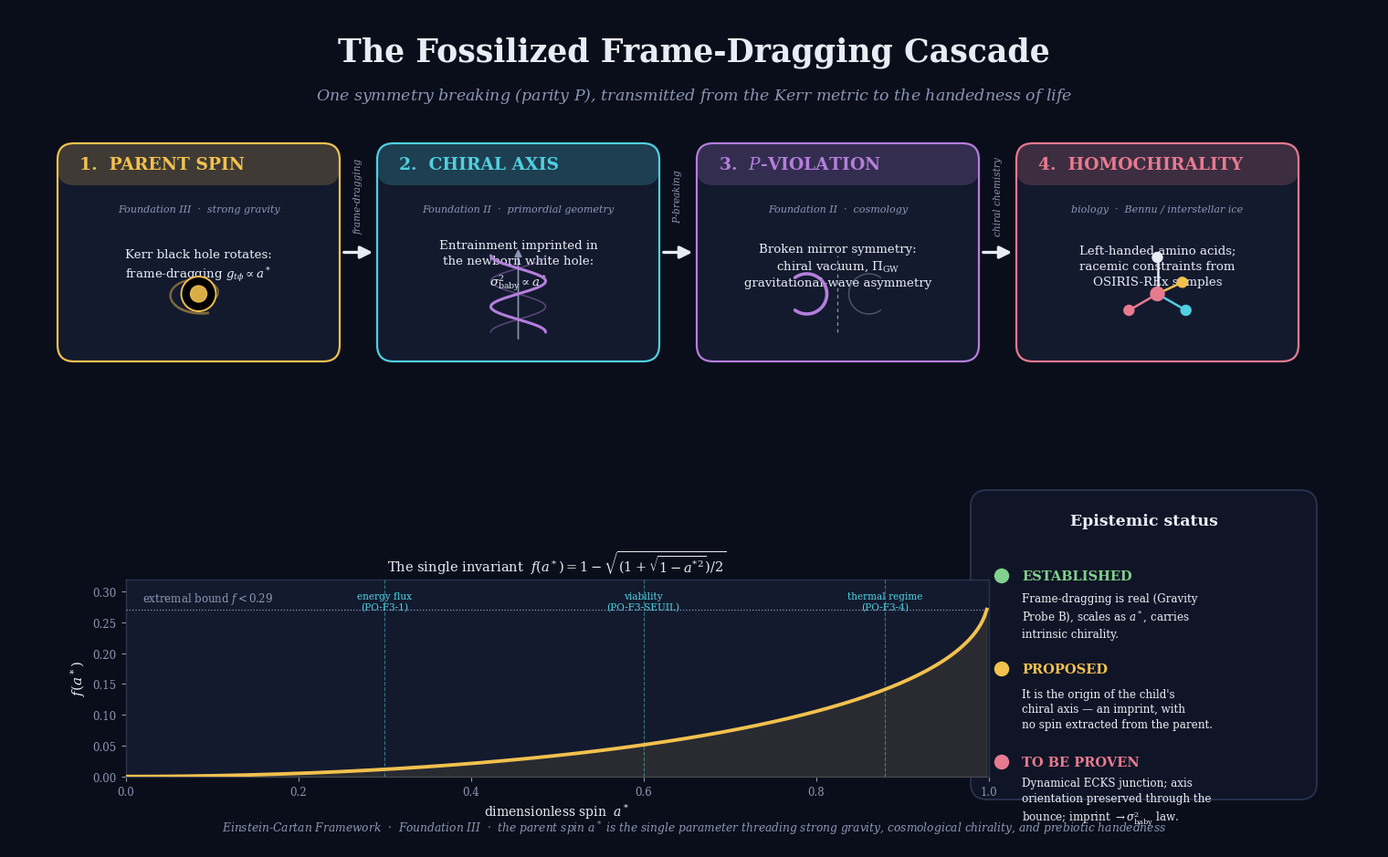

Recreate this plot in Python.
#!/usr/bin/env python3
"""
plot_ECF_frame_dragging_cascade.py

Synthesis figure for Foundation III: the "fossilized frame-dragging" cascade.

A single image summarizing how the parent black hole's spin propagates,
via frame-dragging (Lense-Thirring), across four scales of the ECF corpus:

    parent spin a*  ->  child chiral axis  ->  Pi_GW / P-violation  ->  homochirality

The same Penrose function f(a*) that governs the energy flux (PO-F3-1),
the viability threshold (PO-F3-SEUIL) and the bounce thermodynamics
(PO-F3-4) also governs the chirality it imprints. A single symmetry
breaking (parity P) is transmitted from the Kerr metric down to the
handedness of biological molecules.

Output: Fig_ECF_FrameDragging_Cascade.png  (300 dpi, publication quality)
"""

# UTF-8 guard: added 24/08/2026 so the script does not
# crash on a Windows cp1252 console.
import sys
try:
    sys.stdout.reconfigure(encoding="utf-8")
    sys.stderr.reconfigure(encoding="utf-8")
except Exception:
    pass


import numpy as np
import matplotlib.pyplot as plt
from matplotlib.patches import FancyBboxPatch, FancyArrowPatch, Circle
from matplotlib.collections import LineCollection
import matplotlib.font_manager as fm

# ----------------------------------------------------------------------
# Aesthetic configuration
# ----------------------------------------------------------------------
plt.rcParams.update({
    "font.family": "serif",
    "font.serif": ["DejaVu Serif"],
    "mathtext.fontset": "dejavuserif",
    "axes.linewidth": 0.0,
})

# Deep-space palette
BG        = "#0a0e1a"   # near-black navy
PANEL     = "#131a2e"   # panel fill
INK       = "#e8ecf5"   # near-white text
MUTED     = "#8b97b5"   # muted labels
GOLD      = "#f2c14e"   # accent / spin
CYAN      = "#4fd0e0"   # geometry
VIOLET    = "#b57edc"   # cosmology
ROSE      = "#e87a90"   # biology
GREEN     = "#7fd18b"   # established status

STAGE_COLORS = [GOLD, CYAN, VIOLET, ROSE]


def penrose_f(a):
    """Extractable rotational-energy fraction (Penrose-Christodoulou)."""
    return 1.0 - np.sqrt((1.0 + np.sqrt(1.0 - a**2)) / 2.0)


# ----------------------------------------------------------------------
# Figure scaffold
# ----------------------------------------------------------------------
fig = plt.figure(figsize=(15, 9.2), dpi=300)
fig.patch.set_facecolor(BG)
ax = fig.add_axes([0, 0, 1, 1])
ax.set_xlim(0, 15)
ax.set_ylim(0, 9.2)
ax.axis("off")
ax.set_facecolor(BG)


# ----------------------------------------------------------------------
# Title
# ----------------------------------------------------------------------
ax.text(7.5, 8.72, "The Fossilized Frame-Dragging Cascade",
        ha="center", va="center", color=INK, fontsize=25, weight="bold")
ax.text(7.5, 8.24,
        "One symmetry breaking (parity $P$), transmitted from the Kerr metric to the handedness of life",
        ha="center", va="center", color=MUTED, fontsize=12.5, style="italic")


# ----------------------------------------------------------------------
# Helper: rounded panel
# ----------------------------------------------------------------------
def panel(x, y, w, h, color, lw=1.6, fill=PANEL, alpha=1.0):
    box = FancyBboxPatch(
        (x, y), w, h,
        boxstyle="round,pad=0.02,rounding_size=0.18",
        linewidth=lw, edgecolor=color, facecolor=fill, alpha=alpha,
        mutation_aspect=1.0, zorder=3)
    ax.add_patch(box)
    return box


def arrow(x0, y0, x1, y1, color, lw=2.6, style="-|>", ms=22, rad=0.0):
    a = FancyArrowPatch(
        (x0, y0), (x1, y1),
        arrowstyle=style, mutation_scale=ms,
        linewidth=lw, color=color,
        connectionstyle=f"arc3,rad={rad}", zorder=4,
        capstyle="round")
    ax.add_patch(a)
    return a


# ----------------------------------------------------------------------
# Four stage panels along a gentle descending diagonal
# ----------------------------------------------------------------------
# positions (lower-left corners) and sizes
PW, PH = 3.05, 2.35
stage_xy = [
    (0.55, 5.35),   # Stage 1 - parent spin (F3)
    (4.05, 5.35),   # Stage 2 - chiral axis (F2)
    (7.55, 5.35),   # Stage 3 - Pi_GW / P-violation (F2)
    (11.05, 5.35),  # Stage 4 - homochirality (biology)
]
titles = [
    "1.  PARENT SPIN",
    "2.  CHIRAL AXIS",
    "3.  $P$-VIOLATION",
    "4.  HOMOCHIRALITY",
]
scales = ["Foundation III  ·  strong gravity",
          "Foundation II  ·  primordial geometry",
          "Foundation II  ·  cosmology",
          "biology  ·  Bennu / interstellar ice"]
subs = [
    "Kerr black hole rotates:\nframe-dragging $g_{t\\phi}\\propto a^*$",
    "Entrainment imprinted in\nthe newborn white hole:\n$\\sigma^2_{\\rm baby}\\propto a^*$",
    "Broken mirror symmetry:\nchiral vacuum, $\\Pi_{\\rm GW}$\ngravitational-wave asymmetry",
    "Left-handed amino acids;\nracemic constraints from\nOSIRIS-REx samples",
]

for (x, y), title, scale, sub, col in zip(stage_xy, titles, scales, subs, STAGE_COLORS):
    panel(x, y, PW, PH, col)
    # top accent bar
    ax.add_patch(FancyBboxPatch((x, y + PH - 0.42), PW, 0.42,
                 boxstyle="round,pad=0.02,rounding_size=0.18",
                 linewidth=0, facecolor=col, alpha=0.20, zorder=3.5))
    ax.text(x + 0.22, y + PH - 0.21, title, ha="left", va="center",
            color=col, fontsize=13.5, weight="bold", zorder=5)
    ax.text(x + PW/2, y + PH - 0.70, scale, ha="center", va="center",
            color=MUTED, fontsize=8.0, style="italic", zorder=5)
    # description text sits in the upper-middle; lower third holds the icon
    ax.text(x + PW/2, y + PH - 1.32, sub, ha="center", va="center",
            color=INK, fontsize=9.6, zorder=5, linespacing=1.4)

# connecting arrows between stages (with propagation label)
for i in range(3):
    x0 = stage_xy[i][0] + PW
    x1 = stage_xy[i+1][0]
    yc = stage_xy[i][1] + PH/2
    arrow(x0 + 0.04, yc, x1 - 0.04, yc, INK, lw=2.4, ms=20)

# [CORRECTED 08/09/2026] Labels were single-line horizontal and wider than
# the 0.45-unit gap between panels, so they overlapped the neighbouring
# boxes. Rotated to vertical: the gap constrains width, not height.
arrow_labels = ["frame-dragging", "$P$-breaking", "chiral chemistry"]
for i, lab in enumerate(arrow_labels):
    x0 = stage_xy[i][0] + PW
    x1 = stage_xy[i+1][0]
    xc = (x0 + x1) / 2
    yc = stage_xy[i][1] + PH/2
    ax.text(xc, yc + 0.62, lab, ha="center", va="center",
            color=MUTED, fontsize=7.6, style="italic", zorder=5,
            rotation=90)


# ----------------------------------------------------------------------
# Stage-1 inset: a spinning Kerr black hole with frame-dragging swirl
# ----------------------------------------------------------------------
cx, cy = stage_xy[0][0] + PW/2, stage_xy[0][1] + 0.72
# frame-dragging spiral (compact, sits in the lower half of the panel)
theta = np.linspace(0, 3.6 * np.pi, 400)
r = 0.025 + 0.030 * theta
xs = cx + r * np.cos(theta)
ys = cy + r * np.sin(theta) * 0.60   # slight ellipticity
pts = np.array([xs, ys]).T.reshape(-1, 1, 2)
segs = np.concatenate([pts[:-1], pts[1:]], axis=1)
lc = LineCollection(segs, colors=GOLD,
                    linewidths=np.linspace(0.3, 2.0, len(segs)),
                    alpha=0.55, zorder=4)
ax.add_collection(lc)
# central black hole + accretion glow
ax.add_patch(Circle((cx, cy), 0.19, color="#000000", zorder=5))
ax.add_patch(Circle((cx, cy), 0.19, fill=False, lw=1.4, edgecolor=GOLD, zorder=6))
ax.add_patch(Circle((cx, cy), 0.09, color=GOLD, alpha=0.9, zorder=6))

# ----------------------------------------------------------------------
# Stage-2 inset: chiral axis (a helix winding around a vertical axis)
# ----------------------------------------------------------------------
cx2, cy2 = stage_xy[1][0] + PW/2, stage_xy[1][1] + 0.72
tt = np.linspace(0, 3.0*np.pi, 200)
hx = cx2 + 0.30*np.cos(tt)
hy = cy2 - 0.42 + (tt/(3.0*np.pi))*0.84
ax.plot(hx, hy, color=VIOLET, lw=2.2, zorder=5, solid_capstyle="round")
ax.plot(cx2 + 0.30*np.cos(tt+np.pi), hy, color=VIOLET, lw=1.1,
        alpha=0.45, zorder=4, solid_capstyle="round")
arrow(cx2, cy2 - 0.52, cx2, cy2 + 0.52, MUTED, lw=1.2, ms=12)

# ----------------------------------------------------------------------
# Stage-3 inset: broken mirror symmetry (two arcs, one struck through)
# ----------------------------------------------------------------------
cx3, cy3 = stage_xy[2][0] + PW/2, stage_xy[2][1] + 0.72
# left-handed and right-handed curved arrows, asymmetric weights
arc = np.linspace(-0.7*np.pi, 0.7*np.pi, 100)
ax.plot(cx3 - 0.34 + 0.22*np.cos(arc), cy3 + 0.22*np.sin(arc),
        color=VIOLET, lw=2.6, zorder=5, solid_capstyle="round")
ax.plot(cx3 + 0.34 - 0.22*np.cos(arc), cy3 + 0.22*np.sin(arc),
        color=MUTED, lw=1.0, alpha=0.5, zorder=5, solid_capstyle="round")
# dashed mirror line
ax.plot([cx3, cx3], [cy3 - 0.42, cy3 + 0.42], color=MUTED, lw=0.9,
        ls=(0, (3, 3)), zorder=4)

# ----------------------------------------------------------------------
# Stage-4 inset: a chiral molecule (central C with four distinct groups)
# ----------------------------------------------------------------------
cx4, cy4 = stage_xy[3][0] + PW/2, stage_xy[3][1] + 0.72
ax.add_patch(Circle((cx4, cy4), 0.075, color=ROSE, zorder=6))
bond_ang = [90, 210, 330, 25]
bond_len = [0.40, 0.36, 0.36, 0.30]
bond_c   = [INK, ROSE, CYAN, GOLD]
for ang, ln, bc in zip(bond_ang, bond_len, bond_c):
    ex = cx4 + ln*np.cos(np.radians(ang))
    ey = cy4 + ln*np.sin(np.radians(ang))
    ax.plot([cx4, ex], [cy4, ey], color=bc, lw=1.8, zorder=5,
            solid_capstyle="round")
    ax.add_patch(Circle((ex, ey), 0.055, color=bc, zorder=6))


# ----------------------------------------------------------------------
# Central spine: the invariant f(a*) that governs every stage
# ----------------------------------------------------------------------
# (baseline spine removed; the f(a*) ribbon below carries the invariant)

# The f(a*) curve as a ribbon under the cascade
ax_curve = fig.add_axes([0.085, 0.085, 0.63, 0.235])
ax_curve.set_facecolor(PANEL)
for spine in ax_curve.spines.values():
    spine.set_color("#2a3450")
    spine.set_linewidth(1.0)
a = np.linspace(0, 0.998, 400)
f = penrose_f(a)
ax_curve.plot(a, f, color=GOLD, lw=2.8, zorder=5)
ax_curve.fill_between(a, 0, f, color=GOLD, alpha=0.10, zorder=4)
# mark the extremal bound
ax_curve.axhline(penrose_f(0.998), color=MUTED, lw=0.9, ls=":", zorder=3)
ax_curve.text(0.02, penrose_f(0.998) + 0.006,
              "extremal bound $f<0.29$", color=MUTED, fontsize=8.5,
              va="bottom", ha="left")
ax_curve.set_xlim(0, 1.0)
ax_curve.set_ylim(0, 0.32)
ax_curve.set_xlabel("dimensionless spin  $a^*$", color=INK, fontsize=10)
ax_curve.set_ylabel("$f(a^*)$", color=INK, fontsize=11)
ax_curve.tick_params(colors=MUTED, labelsize=8.5)
ax_curve.set_title(
    "The single invariant  $f(a^*)=1-\\sqrt{(1+\\sqrt{1-a^{*2}})/2}$",
    color=INK, fontsize=10.5, pad=6)

# annotate the three roles it plays
roles = [
    (0.30, "energy flux\n(PO-F3-1)"),
    (0.60, "viability\n(PO-F3-SEUIL)"),
    (0.88, "thermal regime\n(PO-F3-4)"),
]
for ax_pos, lab in roles:
    ax_curve.axvline(ax_pos, color=CYAN, lw=0.8, ls="--", alpha=0.5, zorder=3)
    ax_curve.text(ax_pos, 0.30, lab, color=CYAN, fontsize=7.6,
                  ha="center", va="top", linespacing=1.2)


# ----------------------------------------------------------------------
# Right-hand status box: established / proposed / to prove
# ----------------------------------------------------------------------
sx, sy, sw, sh = 10.55, 0.55, 3.75, 3.35
panel(sx, sy, sw, sh, "#2a3450", lw=1.3, fill="#0f1526")
ax.text(sx + sw/2, sy + sh - 0.32, "Epistemic status",
        ha="center", va="center", color=INK, fontsize=12.5, weight="bold")

status_items = [
    (GREEN,  "ESTABLISHED",
     "Frame-dragging is real (Gravity\nProbe B), scales as $a^*$, carries\nintrinsic chirality."),
    (GOLD,   "PROPOSED",
     "It is the origin of the child's\nchiral axis \u2014 an imprint, with\nno spin extracted from the parent."),
    (ROSE,   "TO BE PROVEN",
     "Dynamical ECKS junction; axis\norientation preserved through the\nbounce; imprint $\\to\\sigma^2_{\\rm baby}$ law."),
]
yy = sy + sh - 0.92
for col, head, body in status_items:
    ax.add_patch(Circle((sx + 0.32, yy), 0.075, color=col, zorder=6))
    ax.text(sx + 0.54, yy, head, ha="left", va="center",
            color=col, fontsize=10.5, weight="bold", zorder=6)
    ax.text(sx + 0.54, yy - 0.44, body, ha="left", va="center",
            color=INK, fontsize=8.6, zorder=6, linespacing=1.35)
    yy -= 1.02


# ----------------------------------------------------------------------
# Footer
# ----------------------------------------------------------------------
ax.text(7.5, 0.22,
        "Einstein-Cartan Framework  ·  Foundation III  ·  the parent spin $a^*$ is the single parameter "
        "threading strong gravity, cosmological chirality, and prebiotic handedness",
        ha="center", va="center", color=MUTED, fontsize=8.8, style="italic")


# ----------------------------------------------------------------------
# Export
# ----------------------------------------------------------------------
outfile = "Fig_ECF_FrameDragging_Cascade.png"
fig.savefig(outfile, dpi=300, facecolor=BG, bbox_inches="tight", pad_inches=0.15)
print(f"Saved: {outfile}")
